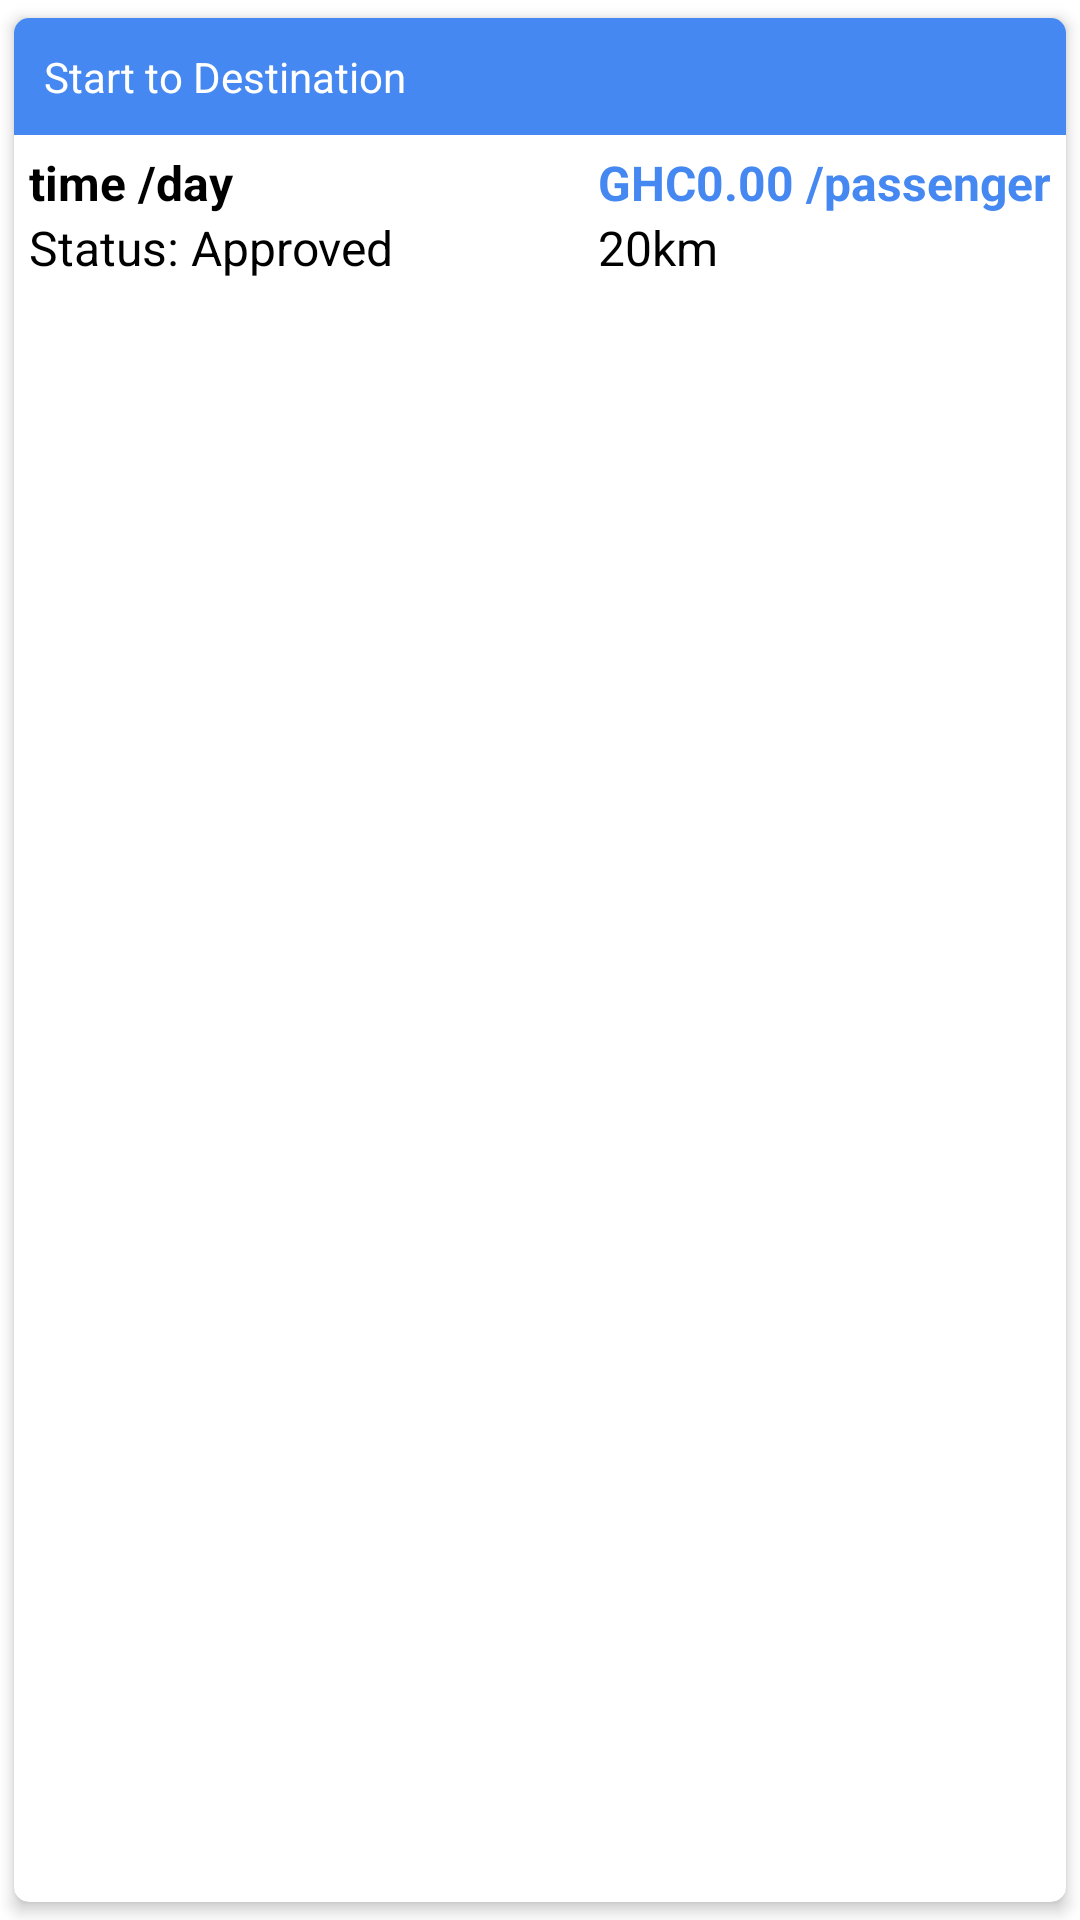

This screen was rendered from an Android layout file. Write that file and the resources it references.
<!-- AndroidManifest.xml: application theme Theme.LiftAndPayPassenger -->
<!-- res/layout/single_row_design.xml -->
<?xml version="1.0" encoding="utf-8"?>
<com.google.android.material.card.MaterialCardView xmlns:android="http://schemas.android.com/apk/res/android"
    android:id="@+id/pendingCardView"
    android:layout_width="match_parent"
    android:layout_height="wrap_content"
    xmlns:app="http://schemas.android.com/apk/res-auto"
    app:cardCornerRadius="5dp"
    android:layout_marginTop="1dp"
    style="@style/ProfileCardViewStyle"
    app:cardElevation="3dp"
    app:cardUseCompatPadding="true">

    <LinearLayout
        android:id="@+id/mainLayout"
        android:layout_width="match_parent"
        android:layout_height="match_parent"

        android:orientation="vertical">

        <TextView
            android:id="@+id/t1"
            android:layout_width="match_parent"
            android:layout_height="wrap_content"
            android:background="@color/primaryColors"
            android:textColor="@color/white"
            android:padding="10dp"
            android:text="Start to Destination"
            />



        <RelativeLayout
            android:layout_width="match_parent"
            android:layout_height="wrap_content">

        <LinearLayout
            android:layout_width="match_parent"
            android:layout_height="wrap_content"
            android:gravity="start"
            android:padding="5dp"
            android:orientation="vertical">

            <TextView
                android:id="@+id/t2"
                android:layout_width="wrap_content"
                android:layout_height="wrap_content"
                android:textStyle="bold"
                android:text="time /day"
                android:textColor="@color/black"
                android:textSize="16sp" />

            <LinearLayout
                android:layout_width="wrap_content"
                android:layout_height="wrap_content"
                >
                <TextView
                    android:layout_width="wrap_content"
                    android:layout_height="wrap_content"
                    android:textColor="@color/black"
                    android:text="Status: "
                    android:textSize="16dp"
                    />
                <TextView
                    android:id="@+id/statusId"
                    android:layout_width="wrap_content"
                    android:layout_height="wrap_content"
                    android:textColor="@color/black"
                    android:text="Approved"
                    android:textSize="16dp"
                    />
            </LinearLayout>


            </LinearLayout>

            <LinearLayout
                android:layout_width="wrap_content"
                android:layout_height="wrap_content"
                android:layout_alignParentEnd="true"
                android:padding="5dp"
                android:orientation="vertical">

            <TextView
                android:id="@+id/price"
                android:layout_width="wrap_content"
                android:layout_height="wrap_content"
                android:textStyle="bold"
                android:textColor="@color/primaryColors"
                android:text="GHC0.00 /passenger"
                android:textSize="16sp" />

            <TextView
                android:id="@+id/distance"
                android:layout_width="wrap_content"
                android:layout_height="wrap_content"
                android:textColor="@color/black"
                android:text="20km"
                android:textSize="16sp" />

        </LinearLayout>

        </RelativeLayout>




    </LinearLayout>

</com.google.android.material.card.MaterialCardView>
<!-- resources referenced by this layout -->
<resources>
  <color name="black">#FF000000</color>
  <color name="primaryColors">#4688F1</color>
  <color name="white">#FFFFFFFF</color>
  <style name="ProfileCardViewStyle">
          <item name="android:layout_width">wrap_content</item>
          <item name="android:layout_height">wrap_content</item>
          <item name="cardBackgroundColor">@color/white</item>
          <item name="cardCornerRadius">8dp</item>
          <item name="android:padding">16dp</item>
          <item name="android:clickable">true</item>
          <item name="android:focusable">true</item>
          <item name="rippleColor">@color/fadedBlue</item>
      </style>
  <style name="Theme.LiftAndPayPassenger" parent="Theme.MaterialComponents.Light.NoActionBar">
          <item name="android:forceDarkAllowed" tools:targetApi="q">false</item>
          
          <item name="colorPrimary">@color/primaryColors</item>
          <item name="colorPrimaryVariant">@color/primaryColors</item>
          <item name="colorOnPrimary">@color/white</item>
          
          <item name="colorSecondary">@color/black</item>
          <item name="colorSecondaryVariant">@color/teal_700</item>
          <item name="colorOnSecondary">@color/black</item>
          
          <item name="android:statusBarColor" tools:targetApi="l">?attr/colorPrimaryVariant</item>
          
      </style>
  <color name="fadedBlue">#BED7FF</color>
  <color name="teal_700">#FF018786</color>
</resources>
